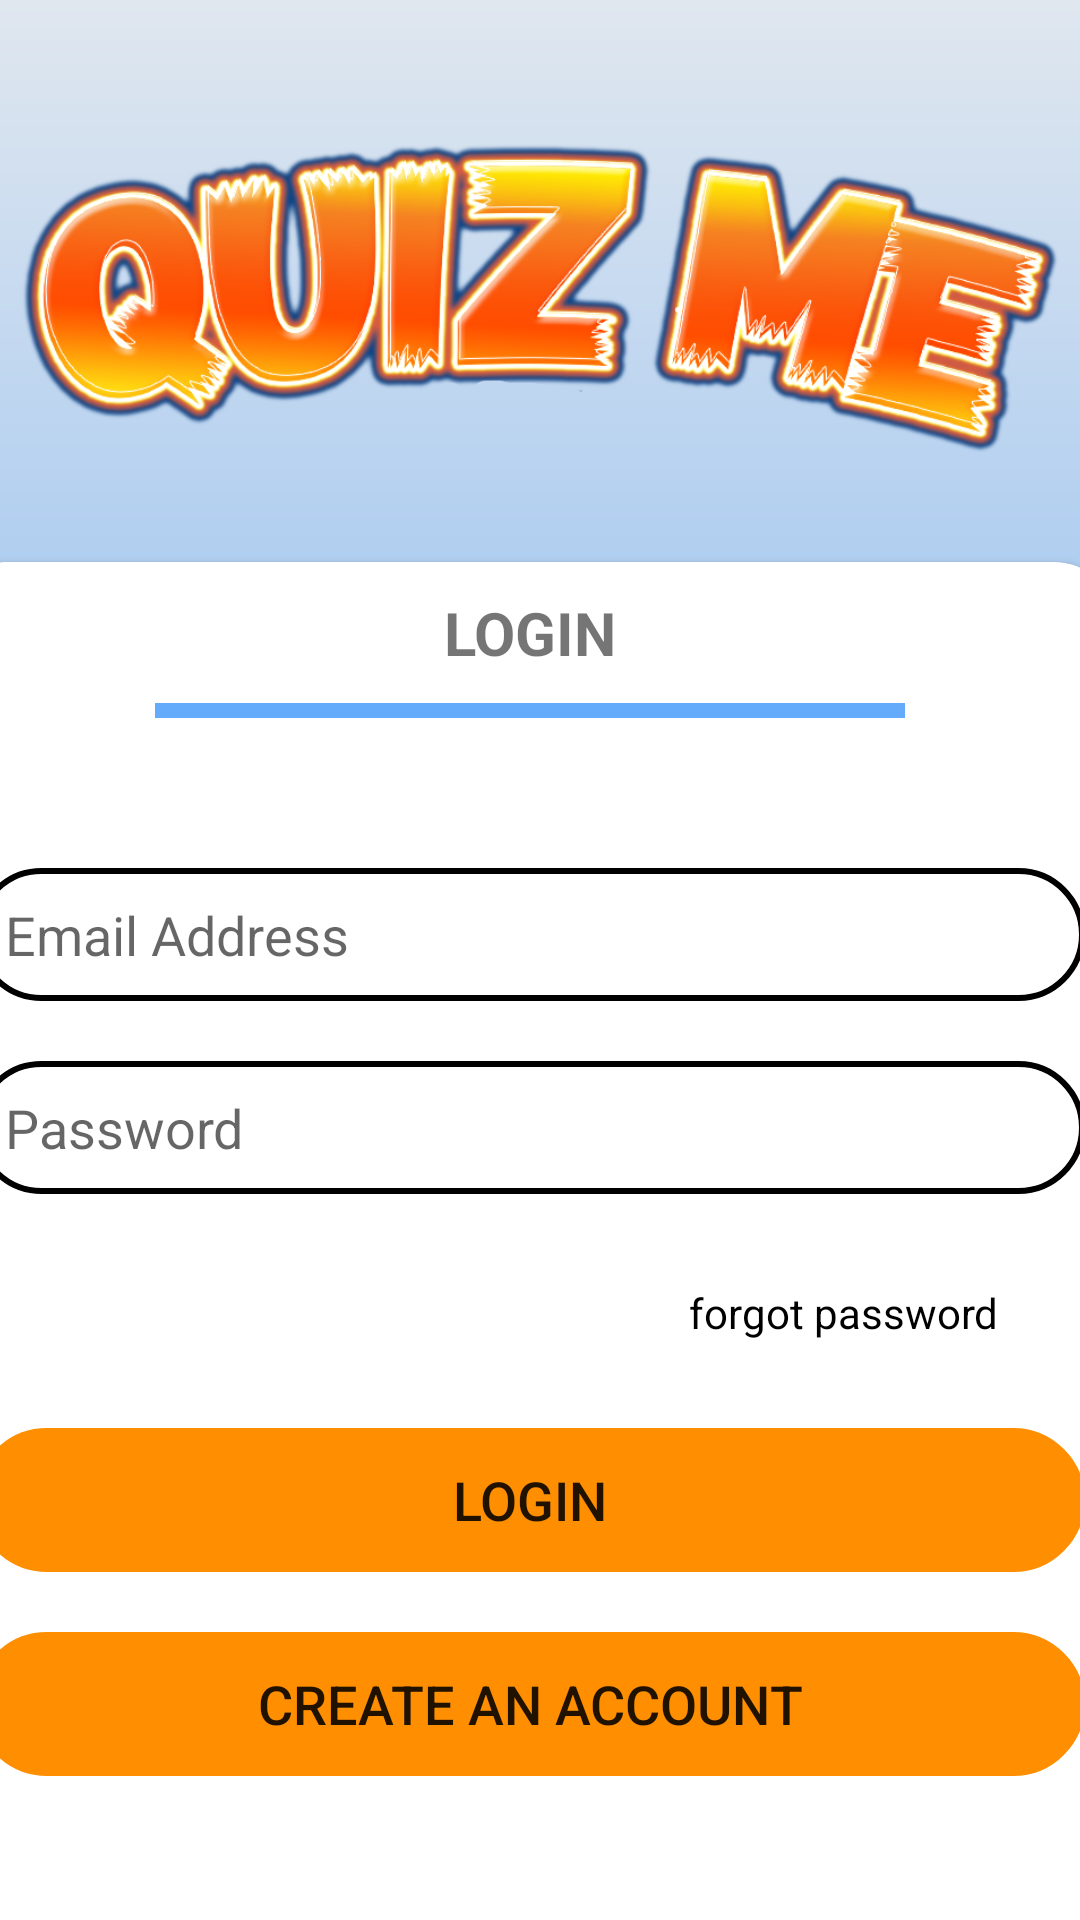

The Android layout XML behind this screen, and the referenced resources:
<!-- AndroidManifest.xml: application theme Theme.My_Quiz20 -->
<!-- res/layout/activity_login.xml -->
<?xml version="1.0" encoding="utf-8"?>
<androidx.constraintlayout.widget.ConstraintLayout xmlns:android="http://schemas.android.com/apk/res/android"
    xmlns:app="http://schemas.android.com/apk/res-auto"
    xmlns:tools="http://schemas.android.com/tools"
    android:layout_width="match_parent"
    android:layout_height="match_parent"
    android:background="@drawable/backgrond"
    tools:context=".login">

    <ImageView
        android:id="@+id/imageView"
        android:layout_width="346dp"
        android:layout_height="130dp"
        app:layout_constraintBottom_toBottomOf="parent"
        app:layout_constraintEnd_toEndOf="parent"
        app:layout_constraintHorizontal_bias="0.492"
        app:layout_constraintStart_toStartOf="parent"
        app:layout_constraintTop_toTopOf="parent"
        app:layout_constraintVertical_bias="0.073"
        app:srcCompat="@drawable/logo" />

    <androidx.cardview.widget.CardView
        android:layout_width="390dp"
        android:layout_height="478dp"
        android:layout_margin="20dp"
        android:layout_marginBottom="76dp"
        app:cardCornerRadius="20dp"
        app:layout_constraintBottom_toBottomOf="parent"
        app:layout_constraintEnd_toEndOf="parent"
        app:layout_constraintHorizontal_bias="0.555"
        app:layout_constraintStart_toStartOf="parent"
        app:layout_constraintTop_toBottomOf="@+id/imageView"
        app:layout_constraintVertical_bias="0.0">

        <LinearLayout
            android:layout_width="match_parent"
            android:layout_height="match_parent"
            android:orientation="vertical">

            <TextView
                android:id="@+id/textView2"
                android:layout_width="match_parent"
                android:layout_height="wrap_content"
                android:layout_marginTop="10dp"
                android:gravity="center"
                android:text="LOGIN"
                android:textSize="20dp"
                android:textStyle="bold" />

            <View
                android:id="@+id/view"
                android:layout_width="250dp"
                android:layout_height="5dp"
                android:layout_gravity="center"
                android:layout_marginTop="10dp"
                android:layout_marginBottom="40dp"
                android:background="@color/blue" />

            <EditText
                android:id="@+id/emailBox"
                android:layout_width="match_parent"
                android:layout_height="wrap_content"
                android:layout_margin="10dp"
                android:background="@drawable/textbox"
                android:drawableLeft="@drawable/email"
                android:drawablePadding="10dp"
                android:drawableTint="@color/blue"
                android:ems="10"
                android:hint="Email Address"
                android:inputType="textEmailAddress"
                android:padding="10dp"
                android:textColor="@color/black" />

            <EditText
                android:id="@+id/PasswordBox"
                android:layout_width="match_parent"
                android:layout_height="wrap_content"
                android:layout_margin="10dp"
                android:background="@drawable/textbox"
                android:drawableLeft="@drawable/password"
                android:drawablePadding="10dp"
                android:drawableTint="@color/blue"
                android:ems="10"
                android:hint="Password"
                android:inputType="textPassword"
                android:padding="10dp"
                android:textColor="@color/black" />

            <TextView
                android:id="@+id/forget"
                android:layout_width="351dp"
                android:layout_height="38dp"
                android:layout_margin="10dp"
                android:gravity="center|right"
                android:padding="10dp"
                android:text="forgot password"
                android:textColor="@color/black"
                android:textSize="14dp" />

            <Button
                android:id="@+id/submitBtn"
                android:layout_width="match_parent"
                android:layout_height="wrap_content"
                android:layout_margin="10dp"
                android:background="@drawable/textbox"
                android:padding="5dp"
                android:text="LOGIN"
                android:textSize="18dp"
                app:backgroundTint="@color/orange" />

            <Button
                android:id="@+id/createnewBtn"
                android:layout_width="match_parent"
                android:layout_height="wrap_content"
                android:layout_margin="10dp"
                android:background="@drawable/textbox"
                android:padding="5dp"
                android:text="CREATE AN ACCOUNT"
                android:textSize="18dp"
                app:backgroundTint="@color/orange" />

            <ProgressBar
                android:id="@+id/progressBar3"
                style="?android:attr/progressBarStyle"
                android:layout_width="match_parent"
                android:layout_height="wrap_content"
                android:visibility="invisible" />

        </LinearLayout>
    </androidx.cardview.widget.CardView>
</androidx.constraintlayout.widget.ConstraintLayout>
<!-- resources referenced by this layout -->
<resources>
  <color name="black">#FF000000</color>
  <color name="blue">#65ABFB</color>
  <color name="orange">#FF8F00</color>
  <!-- drawable backgrond (drawable-v24) -->
  <?xml version="1.0" encoding="utf-8"?>
  <shape xmlns:android="http://schemas.android.com/apk/res/android">
  <gradient android:startColor="#3E93F4" android:endColor="#E0E7EF" android:angle="90">
  
  </gradient>
  </shape>
  <!-- drawable logo: png bitmap (drawable-v24, 255326 bytes) -->
  <!-- drawable textbox (drawable-v24) -->
  <?xml version="1.0" encoding="utf-8"?>
  <shape xmlns:android="http://schemas.android.com/apk/res/android">
  <stroke android:width="2dp" android:color="@color/black"
      > </stroke>
      <corners android:radius="30dp"></corners>
  </shape>
  <style name="Theme.My_Quiz20" parent="Theme.MaterialComponents.DayNight.NoActionBar">
          
          <item name="colorPrimary">@color/blue</item>
          <item name="colorPrimaryVariant">@color/blue</item>
          <item name="colorOnPrimary">@color/white</item>
          
          <item name="colorSecondary">@color/teal_200</item>
          <item name="colorSecondaryVariant">@color/teal_700</item>
          <item name="colorOnSecondary">@color/black</item>
          
          <item name="android:statusBarColor" tools:targetApi="l">?attr/colorPrimaryVariant</item>
          
      </style>
  <color name="white">#FFFFFFFF</color>
  <color name="teal_200">#FF03DAC5</color>
  <color name="teal_700">#FF018786</color>
</resources>
